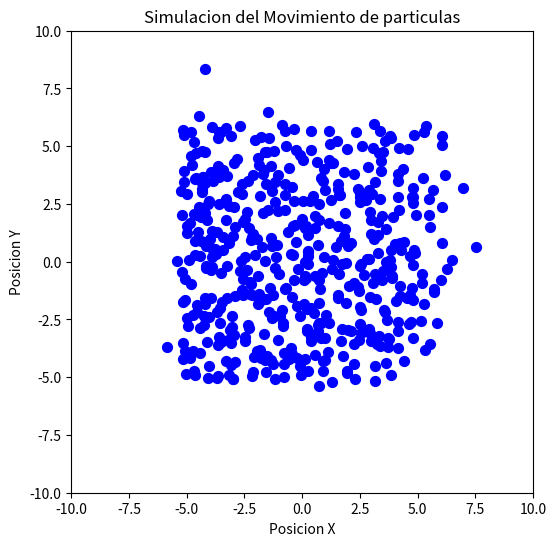

The script that saved this image:
'''
Porgrama para simular el movimiento de particulas en un espacio.
Creado por: Omar Chanel Ali Fuertes
'''

import numpy as np
import matplotlib.pyplot as plt
from matplotlib.animation import FuncAnimation

# configuracion inicial
NUM_PARTICLES = 500   # numero de particulas
SPACE_SIZE = 10      # tamano del espacio
TIME_STEPS = 200     # numero de pasos de tiempo
DT = 0.1            # paso de tiempo
GRAVITY = np.array([0, -0.05])   # aceleracion de gravedad
REPULSION_CONSTANT = 1        # constante de repulsion

# Inicializacion de las particulas
np.random.seed(42)
positions = np.random.uniform(-SPACE_SIZE/2, SPACE_SIZE/2, (NUM_PARTICLES, 2))  # posiciones iniciales
velocities = np.random.uniform(-0.5, 0.5, (NUM_PARTICLES, 2))  # velocidades iniciales

# Funcion para aplicar condiciones de contorno reflexivas
def apply_boundary_conditions(positions, velocities, space_size):
    # Se Aplica la condicion de contorno reflexivo en las direcciones x y y
    for i in range(len(positions)):
        if positions[i, 0] < 0 or positions[i, 0] > space_size:
            velocities[i, 0] = -velocities[i, 0]
        if positions[i, 1] < 0 or positions[i, 1] > space_size:
            velocities[i, 1] = -velocities[i, 1]
    return positions, velocities

# Funcion para aplicar la repulsion entre particulas
def calculate_repulsion_forces(positions):
    # Calcular la fuerza de repulsion entre particulas
    forces = np.zeros_like(positions)
    for i in range(NUM_PARTICLES):
        for j in range(i+1, NUM_PARTICLES):
            r = positions[i] - positions[j]
            distance = np.linalg.norm(r)
            if distance > 0.1:  # Añadido umbral mínimo para evitar fuerzas infinitas
                force_magnitude = REPULSION_CONSTANT / distance**2
                force_direction = r / distance
                forces[i] += force_magnitude * force_direction
                forces[j] -= force_magnitude * force_direction
    return forces

# Funciones para actualizar las posiciones y velocidades de las particulas
def update_positions_and_velocities(positions, velocities, dt, gravity):
    # Clacular las fuerzas de repulsion
    repulsion_forces = calculate_repulsion_forces(positions)

    #actualizar velocidades (gravedad + repulsion)
    velocities += dt * gravity + dt * repulsion_forces

    # Actualizar las posiciones
    positions += dt * velocities

    #aplicar condiciones de contorno reflexivo
    positions, velocities = apply_boundary_conditions(positions, velocities, SPACE_SIZE)
    return positions, velocities

# configuracion de la animacion
fig, ax = plt.subplots(figsize=(6, 6))
scat = ax.scatter(positions[:, 0], positions[:, 1], color= "blue", s=50)
ax.set_xlim(-SPACE_SIZE, SPACE_SIZE)
ax.set_ylim(-SPACE_SIZE, SPACE_SIZE)
ax.set_aspect('equal', adjustable='box')
ax.set_title('Simulacion del Movimiento de particulas')
ax.set_xlabel('Posicion X')
ax.set_ylabel('Posicion Y')

# Funcion para actualizar la animacion

def update(frame):
    global positions, velocities
    positions, velocities = update_positions_and_velocities(positions, velocities, DT, GRAVITY)
    scat.set_offsets(positions)
    return scat,

# Crear la animacion
ani = FuncAnimation(fig, update, frames=TIME_STEPS, interval=50, blit=True)
plt.show()
